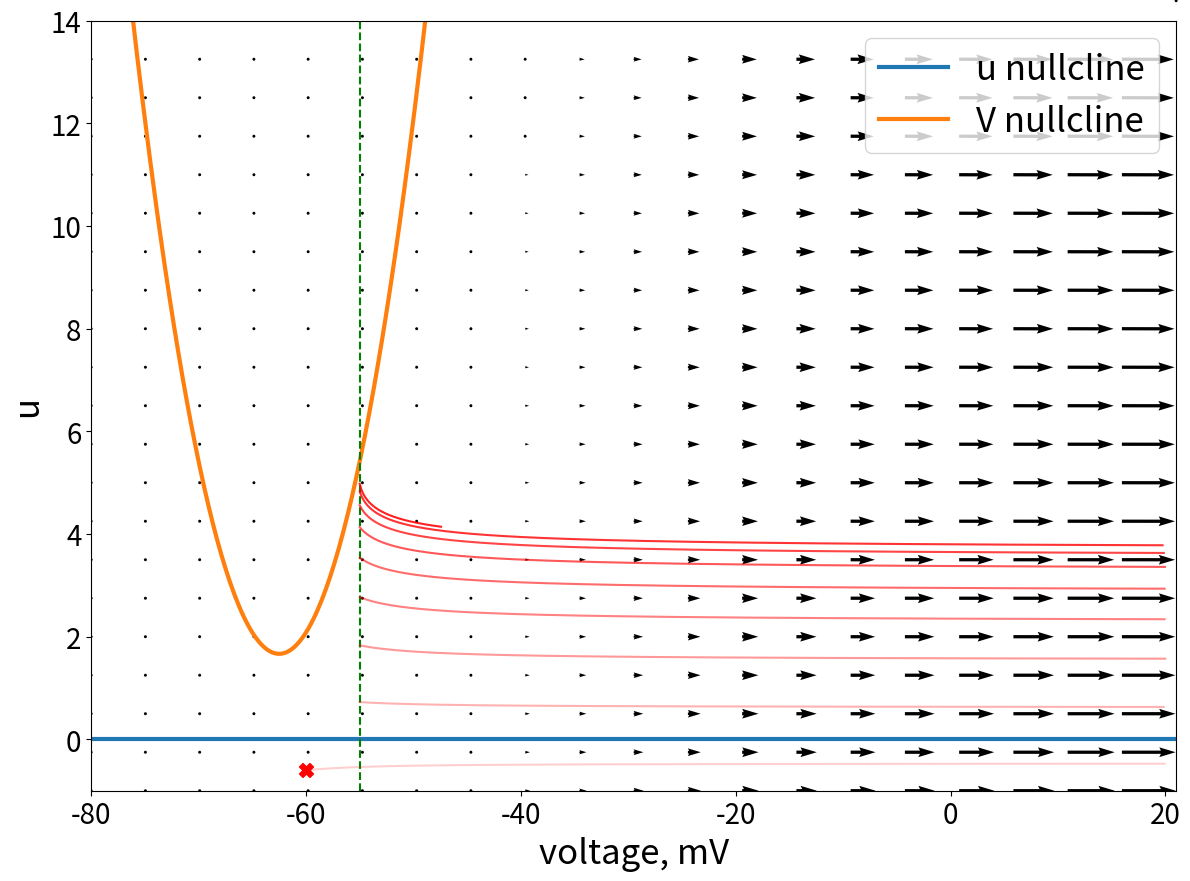

Here is the Python script that generated this plot: (Note: this script raises an exception after producing the figure.)
import cmath
from matplotlib import pyplot as plt
import numpy as np
import os

alpha = 0.004
U0 = -62.5
Ubase = 0.1
x = 0.06
a = 0.005
b = 0.00
c = -55

def v_rhs(v, u, alpha, U0, Ubase, x):
    return alpha * (v - U0) ** 2 + Ubase - x * u


def u_rhs(v, u, a, b):
    return a * (b * v - u)


def v_nullcline(v, alpha, U0, Ubase, x):
    return (alpha * (v - U0) ** 2 + Ubase) / x


def u_nullcline(v, b):
    return b * v

ylim_up = 14.0
ylim_down = -1.0000
xlim_left = -80
xlim_right = 21

dt = 0.01
t = 0
t_max = 350
voltage = np.zeros(int(t_max / dt))
u_param = np.zeros(int(t_max / dt))
voltage[0] = -60
u_param[0] = -0.6
i = 0

# run the dynamics of the neuron
# saving resetting times
resets = [0]
while i <= (int(t_max / dt) - 2):
    voltage[i + 1] = voltage[i] + dt * (alpha * (voltage[i] - U0) ** 2 + Ubase - x * u_param[i])
    u_param[i + 1] = u_param[i] + dt * (a * (b * voltage[i] - u_param[i]))
    if voltage[i + 1] >= 20:
        voltage[i + 1] = c
        u_param[i + 1] = u_param[i + 1] + 1.2
        resets.append(i)
    i = i + 1
    t = t + dt
resets.append(i)

fig = plt.figure(figsize=(14, 10))
v = np.linspace(xlim_left, xlim_right, num=500)
V, U = np.meshgrid(np.arange(xlim_left, xlim_right, (xlim_right - xlim_left) / 20.0),
                   np.arange(ylim_down, ylim_up, (ylim_up - ylim_down) / 20.0))

A = v_rhs(V, U, alpha, U0, Ubase, x)
B = u_rhs(V, U, a, b)

Q = plt.quiver(V, U, A, B,linewidths=1, units='width', scale = 500)
qk = plt.quiverkey(Q, 0.9, 0.9, 1, r'', labelpos='E', coordinates='figure')
plt.plot(v, u_nullcline(v, b), label='u nullcline', linewidth=3)
plt.plot(v, v_nullcline(v, alpha, U0, Ubase, x), label='V nullcline', linewidth=3)
plt.xlabel('voltage, mV', fontsize=25)
plt.axvline(x=c, color='g', linestyle='--')
plt.legend(fontsize=25, loc=1)
plt.ylabel('u', fontsize=25)
plt.ylim((ylim_down, ylim_up))
plt.xlim((xlim_left, xlim_right))
plt.tick_params(labelsize=20)

plt.scatter(voltage[0], u_param[0], s=100, color="r", marker="X")
for i in range(len(resets) - 1):
    volt = voltage[resets[i] + 1:resets[i+1]+1]
    up = u_param[resets[i] + 1:resets[i+1]+1]
    plt.plot(volt, up, color='red', alpha=(np.abs( (i + 1) / (len(resets)+1))**0.7))

plt.show()
file = os.path.join("../", "img", "Phase-Plane_adaptation.pdf")
fig.savefig(file)